Run: headless pygame with SDL's dummy video driver; simulated clock (each Clock.tick advances the game by its frame time, no real sleeping); random seed 0; keys injected as events and as key.get_pressed() state; no mouse input; restart key C tapped at the start of phases 3 and 4.
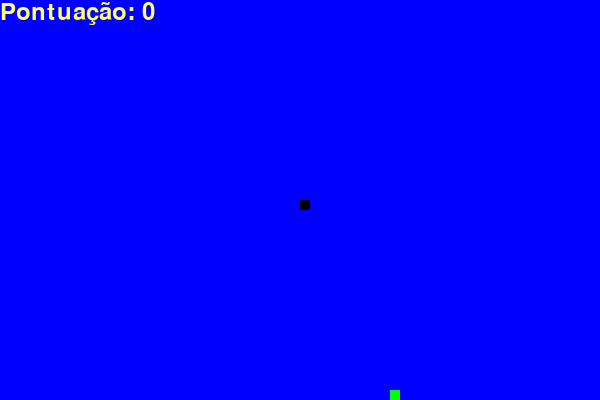
Frame 1 of 4 · flips 1–60 · no input
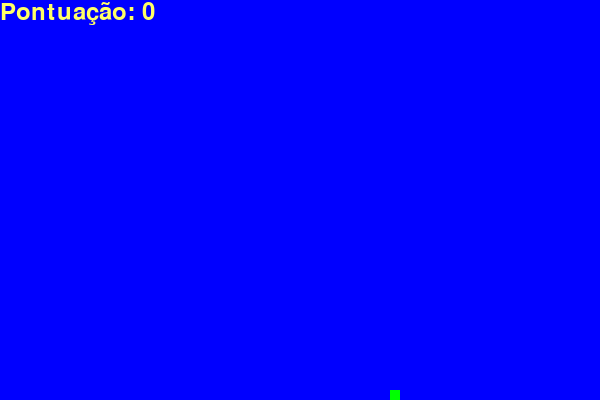
Frame 2 of 4 · flips 61–180 · tapped SPACE, RETURN · held RIGHT (→), D
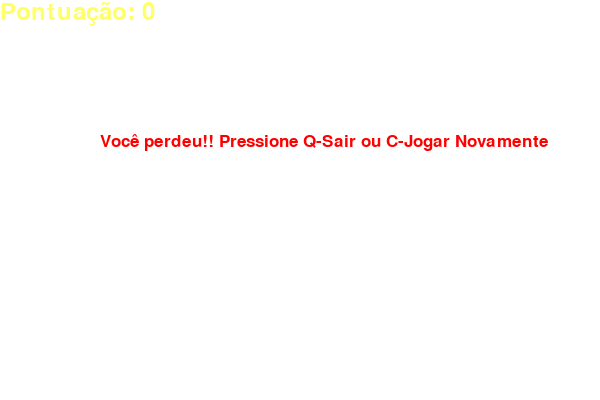
Frame 3 of 4 · flips 181–300 · tapped C · held DOWN (↓), S
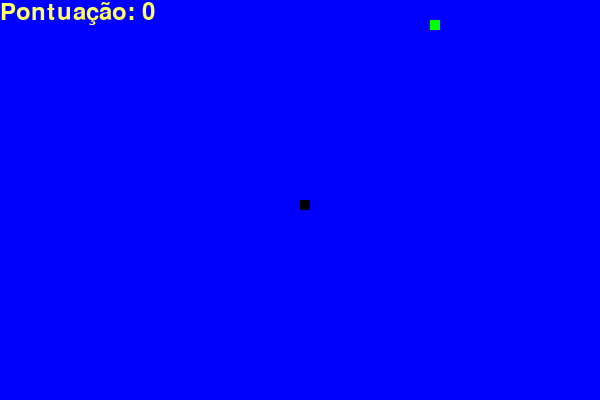
Frame 4 of 4 · flips 301–420 · tapped C · held LEFT (←), A, UP (↑), W

The pygame program that drew these frames:

import pygame
import time
import random

pygame.init()

WHITE = (255, 255, 255)
YELLOW = (255, 255, 102)
BLACK = (0, 0, 0)
RED = (255, 0, 0)
GREEN = (0, 255, 0)
BLUE = (0, 0, 255)

WIDTH = 600
HEIGHT = 400

DISPLAY = pygame.display.set_mode((WIDTH, HEIGHT))
pygame.display.set_caption('Snake Game by edGoal')

clock = pygame.time.Clock()

snake_block = 10
snake_speed = 20

font_style = pygame.font.SysFont("bahnschrift", 25)
score_font = pygame.font.SysFont("comicsansms", 35)

def score(score):
    value = score_font.render("Pontuação: " + str(score), True, YELLOW)
    DISPLAY.blit(value, [0, 0])

def our_snake(snake_block, snake_list):
    for x in snake_list:
        pygame.draw.rect(DISPLAY, BLACK, [x[0], x[1], snake_block, snake_block])

def message (msg, color):
    mesg = font_style.render(msg, True, color)
    DISPLAY.blit(mesg, [WIDTH/6, HEIGHT/3])

def gameLoop():
    game_over = False
    game_close = False

    x1 = WIDTH / 2
    y1 = HEIGHT / 2

    x1_change = 0
    y1_change = 0

    snake_list = []
    snake_lenght = 1

    foodx = round(random.randrange(0, WIDTH - snake_block) / 10.0) * 10.0
    foody = round(random.randrange(0, HEIGHT - snake_block) / 10.0) * 10.0

    while not game_over:

        while game_close == True:
            DISPLAY.fill(WHITE)
            message("Você perdeu!! Pressione Q-Sair ou C-Jogar Novamente", RED)
            score(snake_lenght - 1)
            pygame.display.update()

            for event in pygame.event.get():
                if event.type == pygame.KEYDOWN:
                    if event.key == pygame.K_q:
                        game_over == True
                        game_close == False
                    if event.key == pygame.K_c:
                        gameLoop()

        for event in pygame.event.get():
            if event.type == pygame.QUIT:
                game_over = True
            if event.type == pygame.KEYDOWN:
                if event.key == pygame.K_LEFT:
                    x1_change = -snake_block
                    y1_change = 0
                elif event.key == pygame.K_RIGHT:
                    x1_change = snake_block
                    y1_change = 0
                elif event.key == pygame.K_UP:
                    x1_change = 0
                    y1_change = -snake_block
                elif event.key == pygame.K_DOWN:
                    x1_change = 0
                    y1_change = snake_block

            if x1 >= WIDTH or x1 < 0 or y1 >= HEIGHT or y1 < 0:
                game_close = True

        x1 += x1_change
        y1 += y1_change
        DISPLAY.fill(BLUE)
        pygame.draw.rect(DISPLAY, GREEN, [foodx, foody, snake_block, snake_block])
        snake_head = []
        snake_head.append(x1)
        snake_head.append(y1)
        snake_list.append(snake_head)
        if len(snake_list) > snake_lenght:
            del snake_list[0]

        for x in snake_list[:-1]:
            if x == snake_head:
                game_close = True

        our_snake(snake_block, snake_list)
        score(snake_lenght - 1)

        pygame.display.update()

        if x1 == foodx and y1 == foody:
            foodx = round(random.randrange(0, WIDTH - snake_block) / 10.0) * 10.0
            foody = round(random.randrange(0, HEIGHT - snake_block) / 10.0) * 10.0
            snake_lenght += 1

            print("Yummy!!")
        clock.tick(snake_speed)

    pygame.quit()
    quit()

gameLoop()
